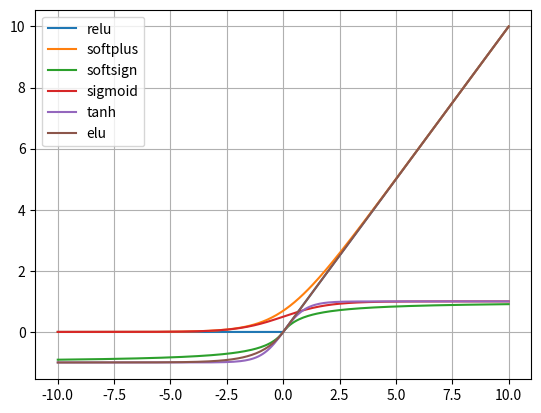

The matplotlib source for this figure:
import numpy as np
import matplotlib.pyplot as plt
import math

def calculate_elu(valArray):
    temp_list = list()
    for val in valArray:
        if val < 0:
            temp_list.append(math.exp(val) - 1)
        else:
            temp_list.append(val)
    return temp_list

plot_range = 10
x_axis = np.linspace(plot_range*-1, plot_range, num=plot_range*20+1)
zeros = np.zeros(x_axis.shape)
relu = np.maximum(x_axis, zeros)
softplus = np.log(np.exp(x_axis) + 1)
softsign = x_axis / (np.absolute(x_axis) + 1)
sigmoid = 1 / (1+np.exp(x_axis*-1))
tanh = np.tanh(x_axis)
elu = calculate_elu(x_axis)


plt.plot(x_axis, relu, label='relu')
plt.plot(x_axis, softplus, label='softplus')
plt.plot(x_axis, softsign, label='softsign')
plt.plot(x_axis, sigmoid, label='sigmoid')
plt.plot(x_axis, tanh, label='tanh')
plt.plot(x_axis, elu, label='elu')
plt.legend(loc=2)
plt.grid(True)
plt.show()
